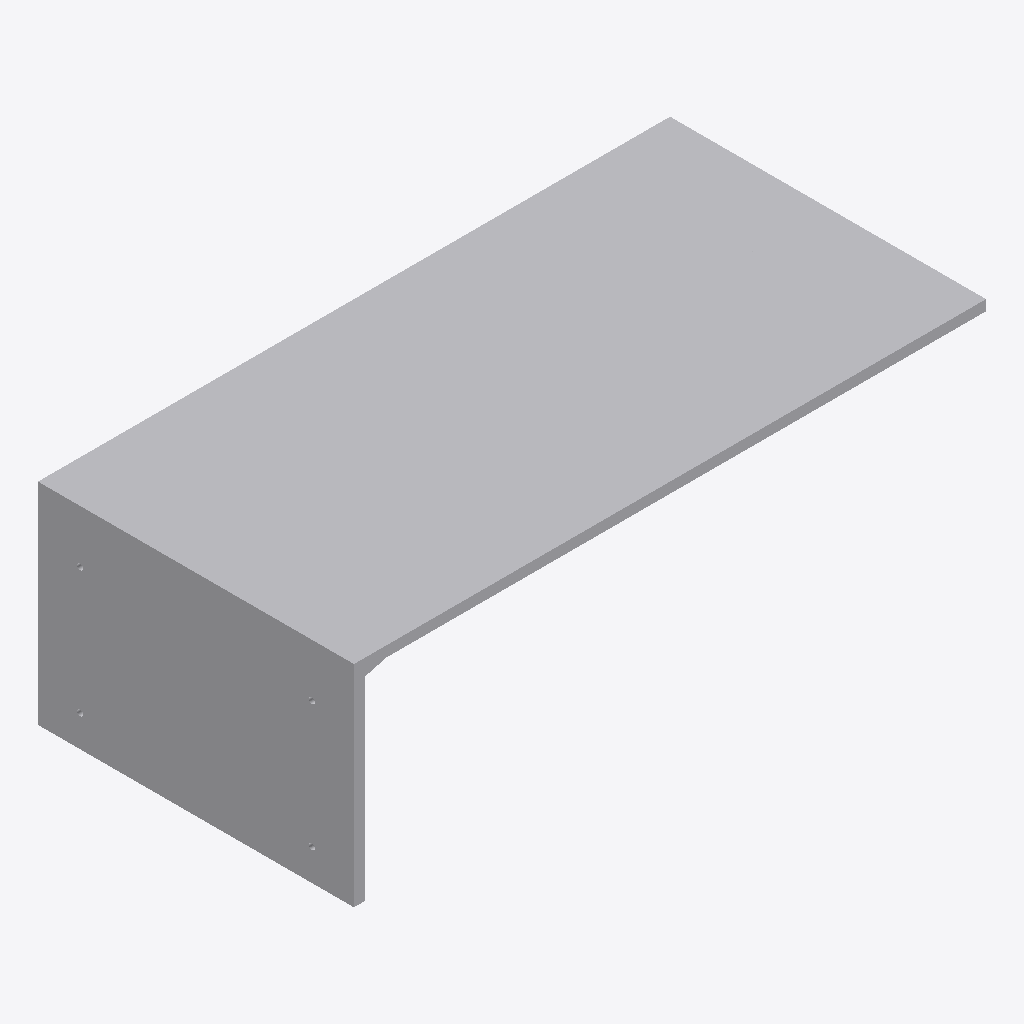
Isometric view of an IFC building model (IFC-SPF (STEP), schema IFC4, length unit millimetre), seen from the south-west, elements coloured by IFC class: 1 other element (light grey).
Extent 0.300 m × 0.150 m × 0.100 m (x, y, z). Storeys (2): BATHM at 0.00 m; FUR at 0.00 m. Elements (1): 1 IfcSanitaryTerminal.

HEADER;
FILE_DESCRIPTION(('ViewDefinition [CoordinationView]'),'2;1');
FILE_NAME('','2026-09-09T18:14:40',(''),(''),'IfcOpenShell 0.8.4-e8eb5e4','IfcOpenShell 0.8.4-e8eb5e4','');
FILE_SCHEMA(('IFC4'));
ENDSEC;
DATA;
#1=IFCPROJECT('3hFmn2ED14Ofwsj$DzZ0HC',$,'My Project',$,$,$,$,(#2,#7),#10);
#2263=IFCSITE('3iWnpcHW54tQCcUMk_yOsj',#2264,'My Site',$,$,#2265,$,$,$,$,$,$,$,$);
#2256=IFCBUILDING('0aVVbcf_9A9x07_Nod0gAP',#2257,'My Building',$,$,#2258,$,$,$,$,$,$);
#2242=IFCBUILDINGSTOREY('0HiMVAajv8xAARS233qDTe',#2243,'BATHM',$,$,#2244,$,$,$,$);
#2249=IFCBUILDINGSTOREY('1VjEk5I8XFmfiAYaLk_F_7',#2250,'FUR',$,$,#2251,$,$,$,$);
#18=IFCSANITARYTERMINAL('2ajpw0I9n1dBypfISg3ejX',#19,'SanitaryTerminal',$,$,#32,#37,$,$);
ENDSEC;
